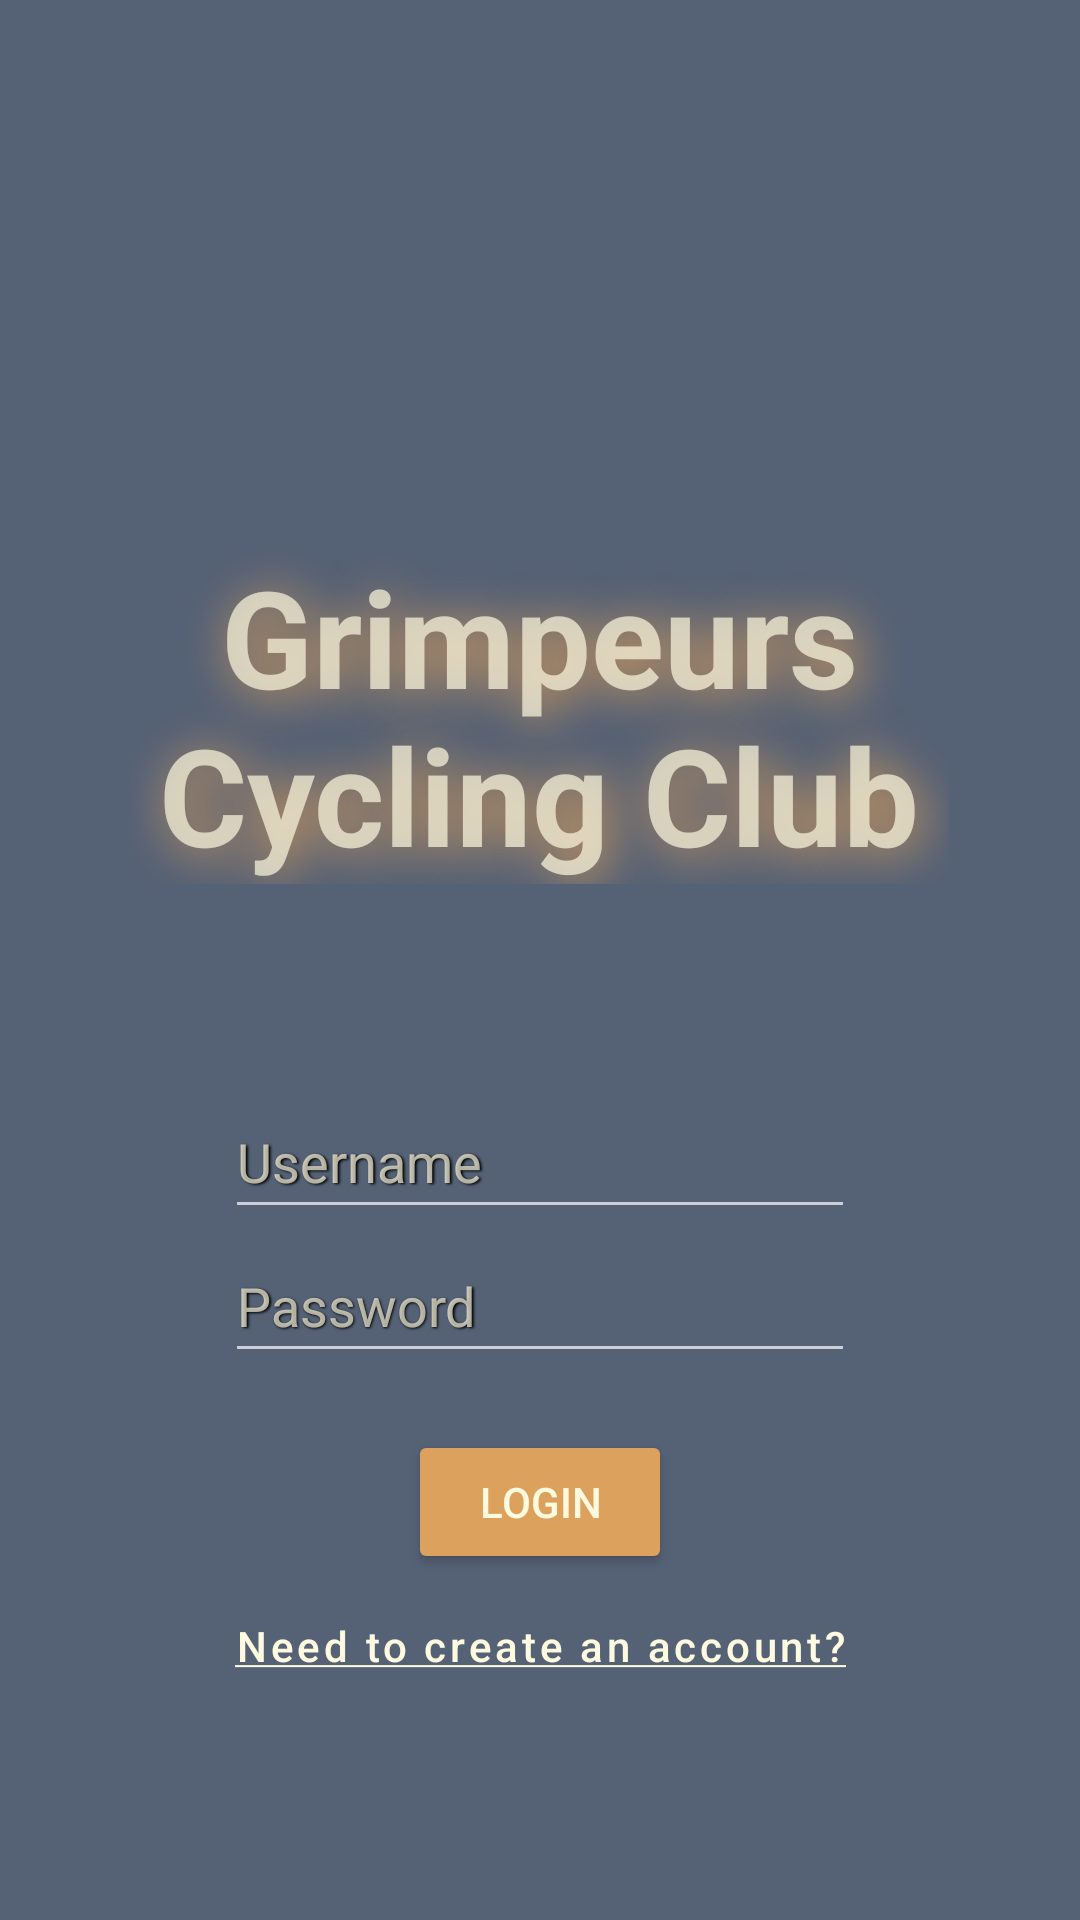

Reconstruct the res/layout file that produces this screen, plus the resources it refers to.
<!-- AndroidManifest.xml: application theme Theme.SEG2105Project -->
<!-- res/layout/activity_main.xml -->
<?xml version="1.0" encoding="utf-8"?>
<RelativeLayout xmlns:android="http://schemas.android.com/apk/res/android"
    xmlns:tools="http://schemas.android.com/tools"
    android:layout_width="match_parent"
    android:layout_height="match_parent"
    tools:context=".Main.MainActivity">

    <LinearLayout
        android:id="@+id/bgrndLayout"
        android:layout_width="match_parent"
        android:layout_height="match_parent"
        android:orientation="horizontal">

        <VideoView
            android:id="@+id/videoView"
            android:layout_width="0dp"
            android:layout_height="wrap_content"


            android:layout_weight="1"
            android:src="@raw/test" />

    </LinearLayout>

    <LinearLayout
        android:layout_width="match_parent"
        android:layout_height="match_parent"
        android:background="#B3445471"
        android:orientation="vertical">

        <LinearLayout
            android:id="@+id/logoLayout"
            android:layout_width="wrap_content"
            android:layout_height="wrap_content"
            android:layout_gravity="center"
            android:orientation="vertical">

            <Space
                android:layout_width="match_parent"
                android:layout_height="182dp"
                android:layout_gravity="center_vertical"
                android:layout_weight="1" />

            <TextView
                android:id="@+id/logoText"
                android:layout_width="273dp"
                android:layout_height="wrap_content"
                android:gravity="center"
                android:shadowColor="#DDA15E"
                android:shadowDx="5"
                android:shadowDy="5"
                android:shadowRadius="40"
                android:text="@string/title"
                android:textAppearance="@style/TextAppearance.AppCompat.Display2"
                android:textColor="#B3FEFAE0"
                android:textStyle="bold" />

        </LinearLayout>

        <LinearLayout
            android:id="@+id/btnLayout"
            android:layout_width="match_parent"
            android:layout_height="match_parent"
            android:gravity="center"
            android:orientation="vertical">

            <EditText
                android:id="@+id/username"
                android:layout_width="wrap_content"
                android:layout_height="48dp"
                android:ems="10"
                android:hint="@string/userHint"
                android:autofillHints="username"
                android:inputType="text"
                android:minHeight="48dp"
                android:shadowColor="#000000"
                android:shadowDx="1.5"
                android:shadowDy="1.3"
                android:shadowRadius="1.6"
                android:textColor="#B3FEFAE0"
                android:textColorHint="#B3FEFAE0" />

            <EditText
                android:id="@+id/password"
                android:layout_width="wrap_content"
                android:layout_height="48dp"
                android:ems="10"
                android:hint="@string/passHint"
                android:autofillHints="password"
                android:inputType="textPassword"
                android:minHeight="48dp"
                android:shadowColor="#000000"
                android:shadowDx="1.5"
                android:shadowDy="1.3"
                android:shadowRadius="1.6"
                android:textColor="#B3FEFAE0"
                android:textColorHint="#B3FEFAE0" />

            <Space
                android:layout_width="match_parent"
                android:layout_height="19dp" />

            <Button
                android:id="@+id/login"
                android:layout_width="wrap_content"
                android:layout_height="wrap_content"
                android:backgroundTint="#DDA15E"
                android:text="@string/login_btn"
                android:textColor="#FEFAE0" />

            <Button
                android:id="@+id/createaccountscr"
                style="@style/Widget.MaterialComponents.Button.TextButton"
                android:layout_width="wrap_content"
                android:layout_height="wrap_content"
                android:text="@string/createAccount_btn"
                android:textAllCaps="false"
                android:textColor="#FEFAE0" />

        </LinearLayout>

    </LinearLayout>

</RelativeLayout>
<!-- resources referenced by this layout -->
<resources>
  <string name="createAccount_btn"><u>Need to create an account?</u></string>
  <string name="login_btn">Login</string>
  <string name="passHint">Password</string>
  <string name="title">Grimpeurs Cycling Club</string>
  <string name="userHint">Username</string>
  <style name="Theme.SEG2105Project" parent="Base.Theme.SEG2105Project" />
  <style name="Base.Theme.SEG2105Project" parent="Theme.MaterialComponents">
          
          
      </style>
</resources>
